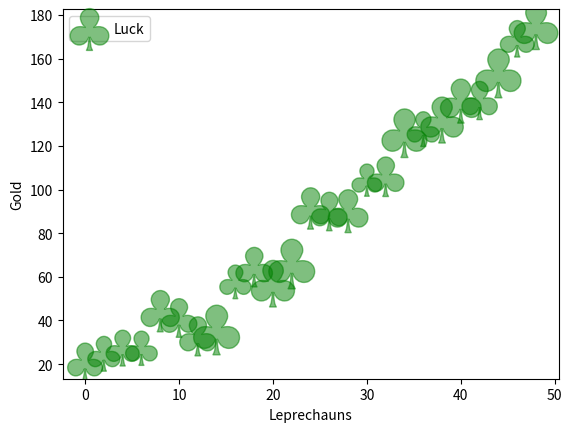
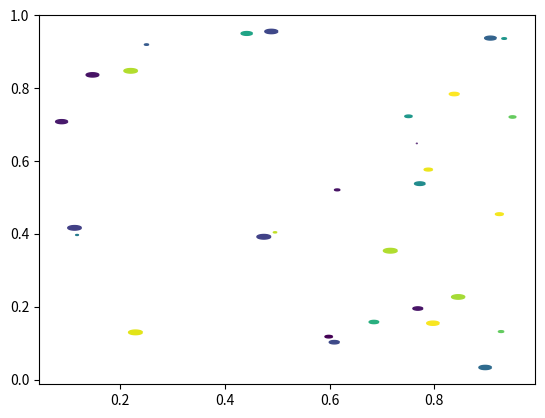

Write the Python code that produced these figures, in order.
"""
=================================
Scatter visualization with custom symbols
=================================

.. redirect-from:: /gallery/lines_bars_and_markers/scatter_symbol
.. redirect-from:: /gallery/lines_bars_and_markers/scatter_piecharts
"""

##############################################################################
# Using TeX symbols
# -----------------
# An easy way to customize scatter symbols is passing a TeX symbol name
# enclosed in $-signs as a marker. Below we use ``marker=r'$\clubsuit$'``.

import matplotlib.pyplot as plt
import numpy as np

# Fixing random state for reproducibility
np.random.seed(19680801)


x = np.arange(0.0, 50.0, 2.0)
y = x ** 1.3 + np.random.rand(*x.shape) * 30.0
sizes = np.random.rand(*x.shape) * 800 + 500

fig, ax = plt.subplots()
ax.scatter(x, y, sizes, c="green", alpha=0.5, marker=r'$\clubsuit$',
           label="Luck")
ax.set_xlabel("Leprechauns")
ax.set_ylabel("Gold")
ax.legend()
plt.show()

##############################################################################
# Using a custom path
# -------------------
# Alternatively, one can also pass a custom path of N vertices as a Nx2 array
# of x, y values as *marker*.

# unit area ellipse
rx, ry = 3., 1.
area = rx * ry * np.pi
theta = np.arange(0, 2 * np.pi + 0.01, 0.1)
verts = np.column_stack([rx / area * np.cos(theta), ry / area * np.sin(theta)])

x, y, s, c = np.random.rand(4, 30)
s *= 10**2.

fig, ax = plt.subplots()
ax.scatter(x, y, s, c, marker=verts)

plt.show()
